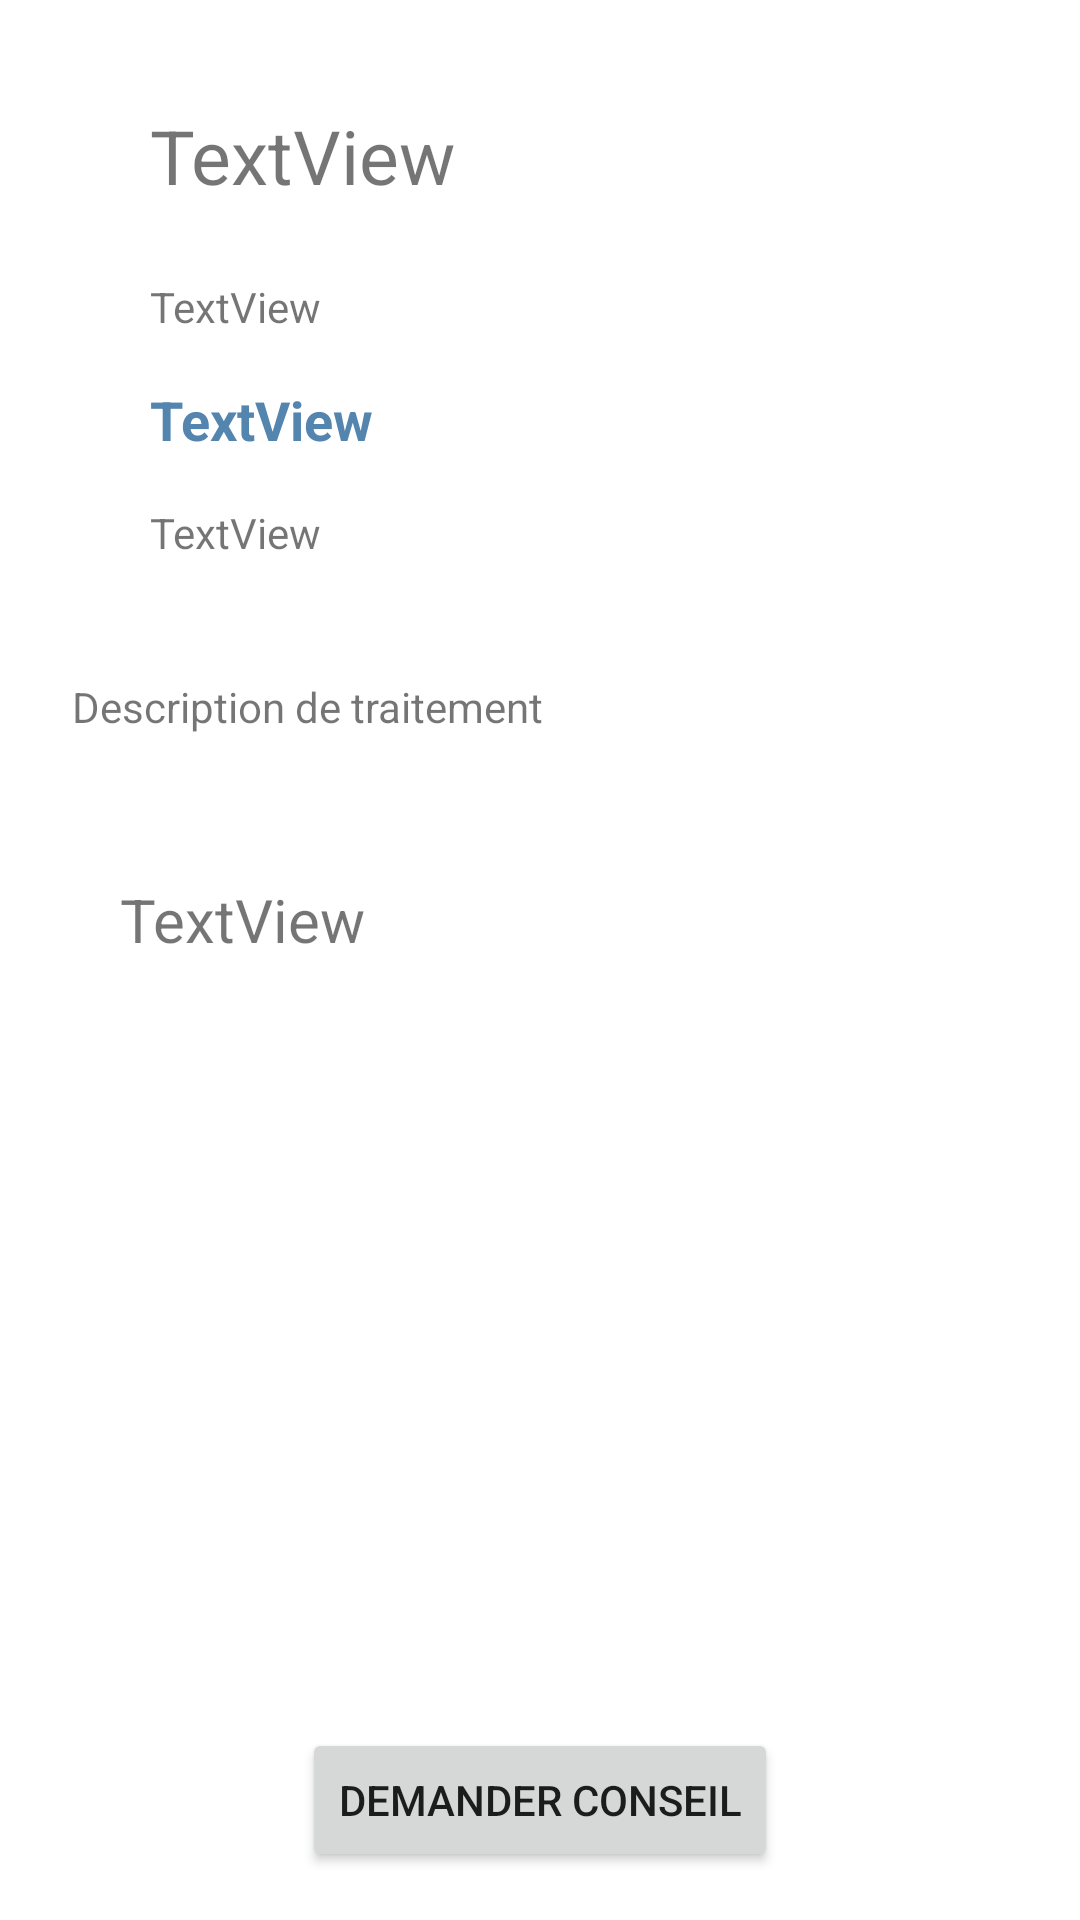

Android layout source for this screen:
<!-- AndroidManifest.xml: application theme Theme.MedicalConsult -->
<!-- res/layout/fragment_mon_traitement.xml -->
<?xml version="1.0" encoding="utf-8"?>
<androidx.constraintlayout.widget.ConstraintLayout xmlns:android="http://schemas.android.com/apk/res/android"
    xmlns:app="http://schemas.android.com/apk/res-auto"
    xmlns:tools="http://schemas.android.com/tools"
    android:id="@+id/frameLayout11"
    android:layout_width="match_parent"
    android:layout_height="match_parent"
    tools:context=".ui.view.fragments.monTraitement" >

    <TextView
        android:id="@+id/nomMedd"
        android:layout_width="wrap_content"
        android:layout_height="wrap_content"
        android:layout_marginStart="50dp"
        android:layout_marginTop="35dp"
        android:text="TextView"
        android:textSize="25sp"
        app:layout_constraintStart_toStartOf="parent"
        app:layout_constraintTop_toTopOf="parent" />

    <TextView
        android:id="@+id/Spec"
        android:layout_width="wrap_content"
        android:layout_height="wrap_content"
        android:layout_marginTop="16dp"
        android:text="TextView"
        android:textColor="#5485AF"
        android:textSize="18sp"
        android:textStyle="bold"
        app:layout_constraintStart_toStartOf="@+id/Addr"
        app:layout_constraintTop_toBottomOf="@+id/Addr" />

    <TextView
        android:id="@+id/Date"
        android:layout_width="wrap_content"
        android:layout_height="18dp"
        android:layout_marginTop="16dp"
        android:text="TextView"
        app:layout_constraintStart_toStartOf="@+id/Spec"
        app:layout_constraintTop_toBottomOf="@+id/Spec" />

    <TextView
        android:id="@+id/Addr"
        android:layout_width="wrap_content"
        android:layout_height="wrap_content"
        android:layout_marginTop="24dp"
        android:text="TextView"
        app:layout_constraintStart_toStartOf="@+id/nomMedd"
        app:layout_constraintTop_toBottomOf="@+id/nomMedd" />

    <Button
        android:id="@+id/Dconseil"
        android:layout_width="wrap_content"
        android:layout_height="wrap_content"
        android:layout_marginTop="256dp"
        android:text="Demander Conseil"
        app:layout_constraintEnd_toEndOf="parent"
        app:layout_constraintStart_toStartOf="parent"
        app:layout_constraintTop_toBottomOf="@+id/Desc" />

    <TextView
        android:id="@+id/textView25"
        android:layout_width="wrap_content"
        android:layout_height="wrap_content"
        android:layout_marginStart="24dp"
        android:layout_marginTop="40dp"
        android:text="Description de traitement"
        app:layout_constraintStart_toStartOf="parent"
        app:layout_constraintTop_toBottomOf="@+id/Date" />

    <TextView
        android:id="@+id/Desc"
        android:layout_width="wrap_content"
        android:layout_height="wrap_content"
        android:layout_marginStart="16dp"
        android:layout_marginTop="48dp"
        android:text="TextView"
        android:textSize="20sp"
        app:layout_constraintStart_toStartOf="@+id/textView25"
        app:layout_constraintTop_toBottomOf="@+id/textView25" />

</androidx.constraintlayout.widget.ConstraintLayout>
<!-- resources referenced by this layout -->
<resources>
  <style name="Theme.MedicalConsult" parent="Theme.MaterialComponents.DayNight.DarkActionBar">
          
          <item name="colorPrimaryVariant">@color/purple_700</item>
          <item name="colorOnPrimary">@color/white</item>
          
          <item name="colorSecondary">@color/teal_200</item>
          <item name="colorSecondaryVariant">@color/teal_700</item>
          <item name="colorOnSecondary">@color/black</item>
          
          <item name="android:statusBarColor" tools:targetApi="l">?attr/colorPrimaryVariant</item>
          
          <item name="colorPrimary">@color/blue</item>
          <item name="colorPrimaryDark">@color/blue_secondary</item>
          <item name="colorAccent">@color/blue_secondary</item>
      </style>
  <color name="purple_700">#0179D7</color>
  <color name="white">#FFFFFFFF</color>
  <color name="teal_200">#FF03DAC5</color>
  <color name="teal_700">#FF018786</color>
  <color name="black">#FF000000</color>
  <color name="blue">#0179D7</color>
  <color name="blue_secondary">#0179F1</color>
</resources>
